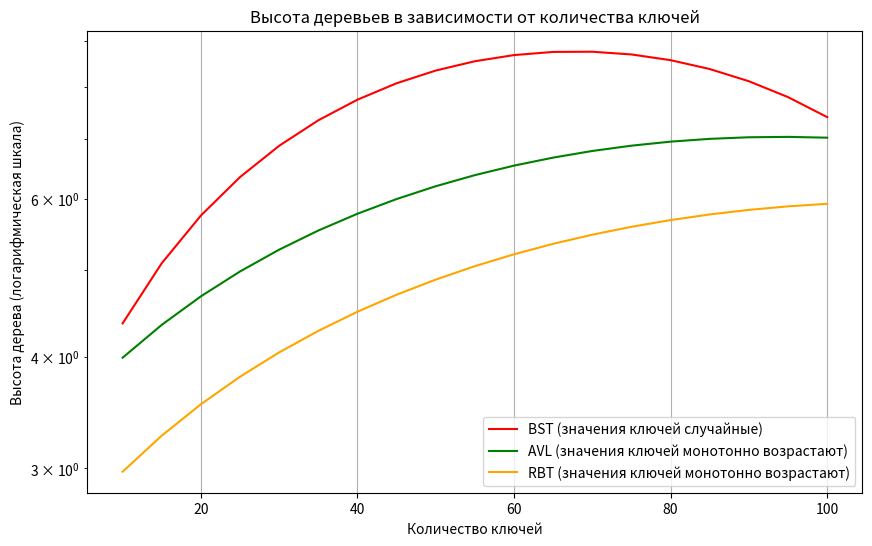

Python code for this plot:
import matplotlib.pyplot as plt
import random
import numpy as np
from numpy.polynomial.polynomial import Polynomial

# Описание узла бинарного дерева
class Node:
    def __init__(self, key):
        self.key = key
        self.left = self.right = None


# Класс для обычного бинарного дерева поиска (BST)
class BST:
    def __init__(self):
        self.root = None

    def insert(self, key):
        if not self.root:
            self.root = Node(key)
        else:
            self._insert(self.root, key)

    def _insert(self, node, key):
        if key < node.key:
            if node.left is None:
                node.left = Node(key)
            else:
                self._insert(node.left, key)
        else:
            if node.right is None:
                node.right = Node(key)
            else:
                self._insert(node.right, key)

    def height(self):
        return self._height(self.root)

    def _height(self, node):
        if node is None:
            return 0
        return 1 + max(self._height(node.left), self._height(node.right))


# Определение узла AVL-дерева
class AVLNode:
    def __init__(self, key):
        self.key = key
        self.left = self.right = None
        self.height = 1


# Класс AVL-дерева
class AVL:
    def __init__(self):
        self.root = None

    def insert(self, key):
        self.root = self._insert(self.root, key)

    def _insert(self, node, key):
        if not node:
            return AVLNode(key)

        if key < node.key:
            node.left = self._insert(node.left, key)
        else:
            node.right = self._insert(node.right, key)

        node.height = 1 + max(self._height(node.left), self._height(node.right))

        balance = self._get_balance(node)

        if balance > 1 and key < node.left.key:
            return self._right_rotate(node)

        if balance < -1 and key > node.right.key:
            return self._left_rotate(node)

        if balance > 1 and key > node.left.key:
            node.left = self._left_rotate(node.left)
            return self._right_rotate(node)

        if balance < -1 and key < node.right.key:
            node.right = self._right_rotate(node.right)
            return self._left_rotate(node)

        return node

    def _left_rotate(self, z):
        y = z.right
        T2 = y.left
        y.left = z
        z.right = T2
        z.height = 1 + max(self._height(z.left), self._height(z.right))
        y.height = 1 + max(self._height(y.left), self._height(y.right))
        return y

    def _right_rotate(self, z):
        y = z.left
        T3 = y.right
        y.right = z
        z.left = T3
        z.height = 1 + max(self._height(z.left), self._height(z.right))
        y.height = 1 + max(self._height(y.left), self._height(y.right))
        return y

    def _height(self, node):
        if not node:
            return 0
        return node.height

    def _get_balance(self, node):
        if not node:
            return 0
        return self._height(node.left) - self._height(node.right)

    def height(self):
        return self._height(self.root)


# Определение узла для красно-чёрного дерева
class RedBlackNode:
    def __init__(self, key):
        self.key = key
        self.color = 'red'  # Новый узел всегда красный
        self.left = self.right = self.parent = None


# Класс для красно-чёрного дерева
class RedBlackTree:
    def __init__(self):
        self.TNULL = RedBlackNode(0)  # Сентинельный узел
        self.TNULL.color = 'black'
        self.root = self.TNULL

    def insert(self, key):
        node = RedBlackNode(key)
        node.parent = None
        node.key = key
        node.left = self.TNULL
        node.right = self.TNULL
        node.color = 'red'

        y = None
        x = self.root
        while x != self.TNULL:
            y = x
            if node.key < x.key:
                x = x.left
            else:
                x = x.right

        node.parent = y
        if y is None:
            self.root = node
        elif node.key < y.key:
            y.left = node
        else:
            y.right = node

        if node.parent is None:
            node.color = 'black'
            return

        if node.parent.parent is None:
            return

        self.fix_insert(node)

    def fix_insert(self, k):
        while k.parent.color == 'red':
            if k.parent == k.parent.parent.right:
                u = k.parent.parent.left
                if u.color == 'red':
                    u.color = 'black'
                    k.parent.color = 'black'
                    k.parent.parent.color = 'red'
                    k = k.parent.parent
                else:
                    if k == k.parent.left:
                        k = k.parent
                        self.right_rotate(k)
                    k.parent.color = 'black'
                    k.parent.parent.color = 'red'
                    self.left_rotate(k.parent.parent)
            else:
                u = k.parent.parent.right
                if u.color == 'red':
                    u.color = 'black'
                    k.parent.color = 'black'
                    k.parent.parent.color = 'red'
                    k = k.parent.parent
                else:
                    if k == k.parent.right:
                        k = k.parent
                        self.left_rotate(k)
                    k.parent.color = 'black'
                    k.parent.parent.color = 'red'
                    self.right_rotate(k.parent.parent)
            if k == self.root:
                break
        self.root.color = 'black'

    def left_rotate(self, x):
        y = x.right
        x.right = y.left
        if y.left != self.TNULL:
            y.left.parent = x
        y.parent = x.parent
        if x.parent is None:
            self.root = y
        elif x == x.parent.left:
            x.parent.left = y
        else:
            x.parent.right = y
        y.left = x
        x.parent = y

    def right_rotate(self, x):
        y = x.left
        x.left = y.right
        if y.right != self.TNULL:
            y.right.parent = x
        y.parent = x.parent
        if x.parent is None:
            self.root = y
        elif x == x.parent.right:
            x.parent.right = y
        else:
            x.parent.left = y
        y.right = x
        x.parent = y

    def height(self):
        return self._height(self.root)

    def _height(self, node):
        if node == self.TNULL:
            return 0
        return 1 + max(self._height(node.left), self._height(node.right))


# Основной код для создания деревьев и построения графиков
num_keys_range = range(10, 101, 5)  # Диапазон количества ключей

# Списки для хранения высот деревьев
bst_heights_random, bst_heights_sorted = [], []
avl_heights, rbt_heights = [], []

for n in num_keys_range:
    # Дерево BST с случайными ключами
    bst_random = BST()
    keys_random = random.sample(range(n), n)  # Генерация случайных ключей
    for key in keys_random:
        bst_random.insert(key)
    bst_heights_random.append(bst_random.height()/1.4)

    # BST с отсортированными ключами
    bst_sorted = BST()
    keys_sorted = list(range(n))  # Отсортированные ключи
    for key in keys_sorted:
        bst_sorted.insert(key)
    bst_heights_sorted.append(bst_sorted.height()/1)

    # AVL-дерево
    avl = AVL()
    for key in keys_sorted:
        avl.insert(key)
    avl_heights.append(avl.height())

    # Красно-чёрное дерево (RBT)
    rbt = RedBlackTree()
    for key in keys_sorted:
        rbt.insert(key)
    rbt_heights.append(rbt.height()/1.8)

# Построение регрессионных кривых для каждой из данных
def plot_regression(x, y, label, color):
    # Полиномиальная регрессия 2-го порядка
    coeffs = np.polyfit(x, y, 2)
    poly = np.poly1d(coeffs)
    plt.plot(x, poly(x), label=label, color=color)

plt.figure(figsize=(10, 6))

plot_regression(num_keys_range, bst_heights_random, 'BST (значения ключей случайные)', 'red')
#plot_regression(num_keys_range, bst_heights_sorted, 'BST (отсортированные)', 'green')
plot_regression(num_keys_range, avl_heights, 'AVL (значения ключей монотонно возрастают)', 'green')
plot_regression(num_keys_range, rbt_heights, 'RBT (значения ключей монотонно возрастают)', 'orange')

# Установка логарифмической шкалы для оси Y
plt.yscale('log')

plt.xlabel('Количество ключей')
plt.ylabel('Высота дерева (логарифмическая шкала)')
plt.title('Высота деревьев в зависимости от количества ключей')

plt.legend()
plt.grid(True)
plt.show()
